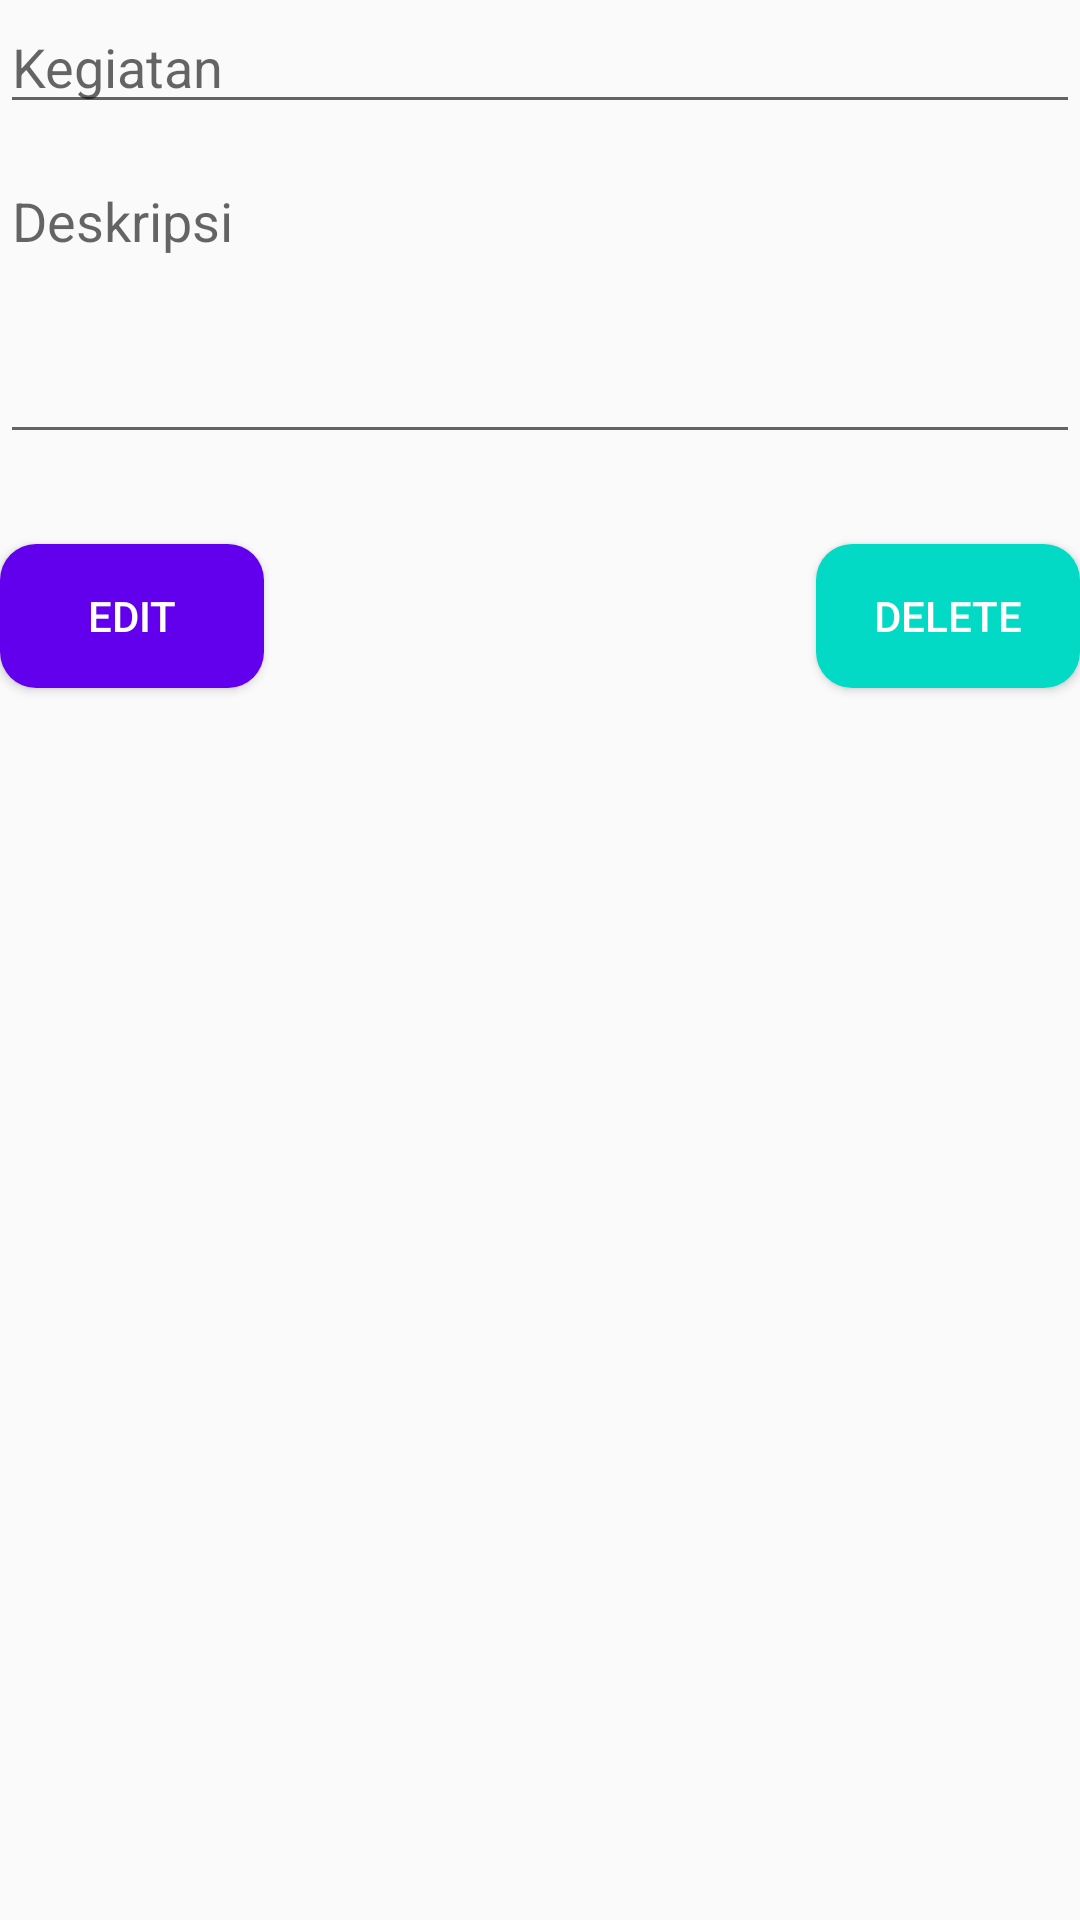

Layout XML and referenced resources for this Android screen:
<!-- AndroidManifest.xml: application theme AppTheme -->
<!-- res/layout/activity_edit.xml -->
<?xml version="1.0" encoding="utf-8"?>
<RelativeLayout
    android:layout_margin="16dp"
    xmlns:android="http://schemas.android.com/apk/res/android" android:layout_width="match_parent"
    android:layout_height="match_parent">


    <EditText
        android:id="@+id/edt_kegiatan"
        android:hint="Kegiatan"
        android:layout_width="match_parent"
        android:layout_height="wrap_content"/>

    <EditText
        android:inputType="textMultiLine"
        android:layout_marginTop="10dp"
        android:gravity="top"
        android:layout_below="@+id/edt_kegiatan"
        android:id="@+id/edt_deskripsi"
        android:hint="Deskripsi"
        android:layout_width="match_parent"
        android:layout_height="100dp"/>

    <Button
        android:layout_marginTop="30dp"
        android:background="@drawable/bg_btn"
        android:textColor="@color/white"
        android:text="EDIT"
        android:layout_below="@id/edt_deskripsi"
        android:id="@+id/btn_edit"
        android:layout_width="wrap_content"
        android:layout_height="wrap_content"/>
    <Button
        android:layout_alignParentRight="true"
        android:layout_marginTop="30dp"
        android:background="@drawable/bg_btn_delete"
        android:textColor="@color/white"
        android:text="DELETE"
        android:layout_below="@id/edt_deskripsi"
        android:id="@+id/btn_delete"
        android:layout_width="wrap_content"
        android:layout_height="wrap_content"/>




</RelativeLayout>
<!-- resources referenced by this layout -->
<resources>
  <!-- drawable bg_btn (drawable) -->
  <?xml version="1.0" encoding="utf-8"?>
  <shape
      android:shape="rectangle"
      xmlns:android="http://schemas.android.com/apk/res/android">
  
      <solid android:color="@color/colorPrimary"/>
      <corners android:radius="12dp"/>
  </shape>
  <!-- drawable bg_btn_delete (drawable) -->
  <?xml version="1.0" encoding="utf-8"?>
  <shape
      android:shape="rectangle"
      xmlns:android="http://schemas.android.com/apk/res/android">
  
      <solid android:color="@color/colorAccent"/>
      <corners android:radius="12dp"/>
  </shape>
  <style name="AppTheme" parent="Theme.AppCompat.Light.DarkActionBar">
          
          <item name="colorPrimary">@color/colorPrimary</item>
          <item name="colorPrimaryDark">@color/colorPrimaryDark</item>
          <item name="colorAccent">@color/colorAccent</item>
      </style>
  <!-- not gathered from this repository: default colours our renderer supplied (Android Studio template values) -->
  <color name="white">#FFFFFFFF</color>
  <color name="colorPrimary">#FF6200EE</color>
  <color name="colorPrimaryDark">#FF3700B3</color>
  <color name="colorAccent">#FF03DAC5</color>
</resources>
